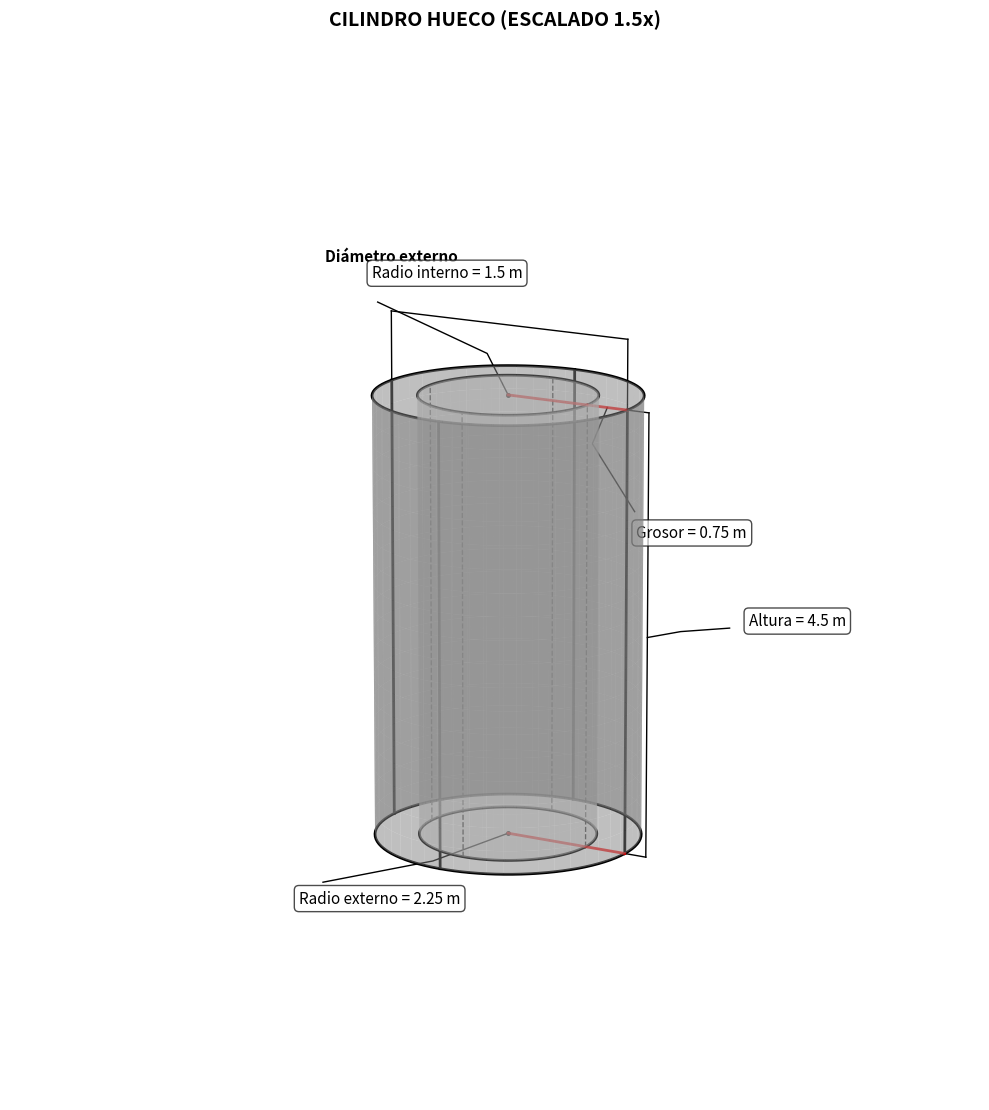

Recreate this plot in Python.
import numpy as np
import matplotlib.pyplot as plt
from matplotlib.patches import FancyArrowPatch
from mpl_toolkits.mplot3d import Axes3D
import matplotlib.patheffects as PathEffects

_mfajlsdf98q21_image_title_list = []

# Parámetros del cilindro 
factor_escala = 1.5
radio_interno = 1.0 * factor_escala  # m (originalmente 1.0 m)
grosor = 0.5 * factor_escala  # m (originalmente 0.5 m)
radio_externo = radio_interno + grosor  # 2.25 m (originalmente 1.5 m)
altura = 3.0 * factor_escala  # m (originalmente 3.0 m)
diametro_externo = 2 * radio_externo  # 4.5 m (originalmente 3.0 m)

# Crear figura y ejes 3D
fig = plt.figure(figsize=(10, 12))
ax = fig.add_subplot(111, projection='3d')

# Función para crear puntos de un círculo
def circle_points(r, h, n=100):
    theta = np.linspace(0, 2*np.pi, n)
    x = r * np.cos(theta)
    y = r * np.sin(theta)
    z = np.ones_like(theta) * h
    return x, y, z

# Crear cilindro externo
theta = np.linspace(0, 2*np.pi, 100)
z = np.linspace(0, altura, 20)
theta_grid, z_grid = np.meshgrid(theta, z)
x_ext = radio_externo * np.cos(theta_grid)
y_ext = radio_externo * np.sin(theta_grid)

# Crear cilindro interno
x_int = radio_interno * np.cos(theta_grid)
y_int = radio_interno * np.sin(theta_grid)

# Dibujar superficie externa del cilindro
ax.plot_surface(x_ext, y_ext, z_grid, alpha=0.5, color='gray', shade=False, zorder=1)

# Dibujar superficie interna del cilindro
ax.plot_surface(x_int, y_int, z_grid, alpha=0.5, color='lightgray', shade=False, zorder=1)

# Dibujar círculos superior e inferior
x_top_ext, y_top_ext, z_top_ext = circle_points(radio_externo, altura)
x_top_int, y_top_int, z_top_int = circle_points(radio_interno, altura)
x_bot_ext, y_bot_ext, z_bot_ext = circle_points(radio_externo, 0)
x_bot_int, y_bot_int, z_bot_int = circle_points(radio_interno, 0)

# Círculos externos
ax.plot(x_top_ext, y_top_ext, z_top_ext, 'k', lw=2)
ax.plot(x_bot_ext, y_bot_ext, z_bot_ext, 'k', lw=2)

# Círculos internos
ax.plot(x_top_int, y_top_int, z_top_int, 'k', lw=2)
ax.plot(x_bot_int, y_bot_int, z_bot_int, 'k', lw=2)

# Líneas punteadas para mostrar partes ocultas
ax.plot(x_top_ext[50:], y_top_ext[50:], z_top_ext[50:], 'k--', lw=1)
ax.plot(x_bot_ext[50:], y_bot_ext[50:], z_bot_ext[50:], 'k--', lw=1)
ax.plot(x_top_int[50:], y_top_int[50:], z_top_int[50:], 'k--', lw=1)
ax.plot(x_bot_int[50:], y_bot_int[50:], z_bot_int[50:], 'k--', lw=1)

# Líneas verticales en los lados
ax.plot([radio_externo, radio_externo], [0, 0], [0, altura], 'k', lw=2)
ax.plot([-radio_externo, -radio_externo], [0, 0], [0, altura], 'k', lw=2)
ax.plot([0, 0], [radio_externo, radio_externo], [0, altura], 'k', lw=2)
ax.plot([0, 0], [-radio_externo, -radio_externo], [0, altura], 'k', lw=2)

# Líneas verticales internas (punteadas las ocultas)
ax.plot([radio_interno, radio_interno], [0, 0], [0, altura], 'k--', lw=1)
ax.plot([-radio_interno, -radio_interno], [0, 0], [0, altura], 'k--', lw=1)
ax.plot([0, 0], [radio_interno, radio_interno], [0, altura], 'k--', lw=1)
ax.plot([0, 0], [-radio_interno, -radio_interno], [0, altura], 'k--', lw=1)

# Centro del cilindro en la parte superior e inferior
ax.plot([0], [0], [0], 'k.', markersize=5)
ax.plot([0], [0], [altura], 'k.', markersize=5)

# ----- ETIQUETAS MEJORADAS CON MAYOR SEPARACIÓN ----- #

# Diámetro externo (arriba) - Movido más arriba
ax.text(-radio_externo, 0, altura + 1.2, 'Diámetro externo', horizontalalignment='center', size=11, fontweight='bold')
ax.plot([-radio_externo, radio_externo], [0, 0], [altura + 0.7, altura + 0.7], 'k-', lw=1)
ax.plot([-radio_externo, -radio_externo], [0, 0], [altura, altura + 0.7], 'k-', lw=1)
ax.plot([radio_externo, radio_externo], [0, 0], [altura, altura + 0.7], 'k-', lw=1)

# Radio interno - Mucho más separado y con flecha clara
ax.text(-radio_externo - 1.3, 1.5, altura + 0.8, f"Radio interno = {radio_interno:.1f} m", size=11, 
        bbox=dict(facecolor='white', alpha=0.7, boxstyle='round,pad=0.3'))
# Línea hacia el radio interno con puntos intermedios para mejorar la visibilidad
ax.plot([-radio_externo - 1.0, -radio_interno/2, 0], [1.2, 0.6, 0], [altura + 0.6, altura + 0.3, altura], 'k-', lw=1)
# Línea que muestra el radio interno
ax.plot([0, radio_interno], [0, 0], [altura, altura], 'r-', lw=2, alpha=0.8)

# Grosor - Etiqueta movida mucho más abajo y a la derecha
ax.text(radio_externo + 1.0, -1.5, altura - 1.0, f"Grosor = {grosor:.2f} m", size=11, 
        bbox=dict(facecolor='white', alpha=0.7, boxstyle='round,pad=0.3'))
# Línea hacia el grosor con puntos intermedios
ax.plot([radio_externo + 0.8, radio_interno + grosor/2, radio_interno + grosor/2], [-1.2, -0.5, 0], [altura - 0.8, altura - 0.3, altura], 'k-', lw=1)
# Línea que muestra el grosor
ax.plot([radio_interno, radio_externo], [0, 0], [altura, altura], 'r-', lw=2, alpha=0.8)

# Altura - Etiqueta movida mucho más a la derecha
ax.text(radio_externo + 1.5, 1.5, altura/2, f"Altura = {altura:.1f} m", size=11, 
        bbox=dict(facecolor='white', alpha=0.7, boxstyle='round,pad=0.3'))
# Línea hacia la altura con puntos intermedios
ax.plot([radio_externo + 1.3, radio_externo + 0.7, radio_externo + 0.4], [1.2, 0.6, 0], [altura/2, altura/2, altura/2], 'k-', lw=1)
# Línea vertical que muestra la altura
ax.plot([radio_externo + 0.4, radio_externo + 0.4], [0, 0], [0, altura], 'k-', lw=1)
ax.plot([radio_externo, radio_externo + 0.4], [0, 0], [0, 0], 'k-', lw=1)
ax.plot([radio_externo, radio_externo + 0.4], [0, 0], [altura, altura], 'k-', lw=1)

# Radio externo (abajo) - Etiqueta movida más abajo y a la izquierda con mayor separación
ax.text(-radio_externo - 1.0, -1.5, -0.8, f"Radio externo = {radio_externo:.2f} m", size=11, 
        bbox=dict(facecolor='white', alpha=0.7, boxstyle='round,pad=0.3'))
# Línea hacia el radio externo con puntos intermedios
ax.plot([-radio_externo - 0.7, -radio_externo/2, 0], [-1.2, -0.6, 0], [-0.6, -0.3, 0], 'k-', lw=1)
# Línea que muestra el radio externo
ax.plot([0, radio_externo], [0, 0], [0, 0], 'r-', lw=2, alpha=0.8)

# Configuración visual del gráfico
ax.set_box_aspect([1, 1, 1.5])  # Ajustar proporciones
ax.view_init(elev=15, azim=-60)  # Vista isométrica
ax.set_xlim(-radio_externo*1.8, radio_externo*1.8)  # Ampliar límites para acomodar etiquetas
ax.set_ylim(-radio_externo*1.8, radio_externo*1.8)  # Ampliar límites para acomodar etiquetas
ax.set_zlim(-1.2, altura + 1.5)  # Ampliar límites para acomodar etiquetas
ax.set_axis_off()  # Ocultar ejes

# Título del cilindro
ax.text2D(0.5, 0.95, "CILINDRO HUECO (ESCALADO 1.5x)", transform=plt.gcf().transFigure, size=14, ha='center', fontweight='bold')

fig.tight_layout()
_mfajlsdf98q21_image_title_list.append("Cilindro Hueco con Etiquetas Mejoradas")
plt.show()
